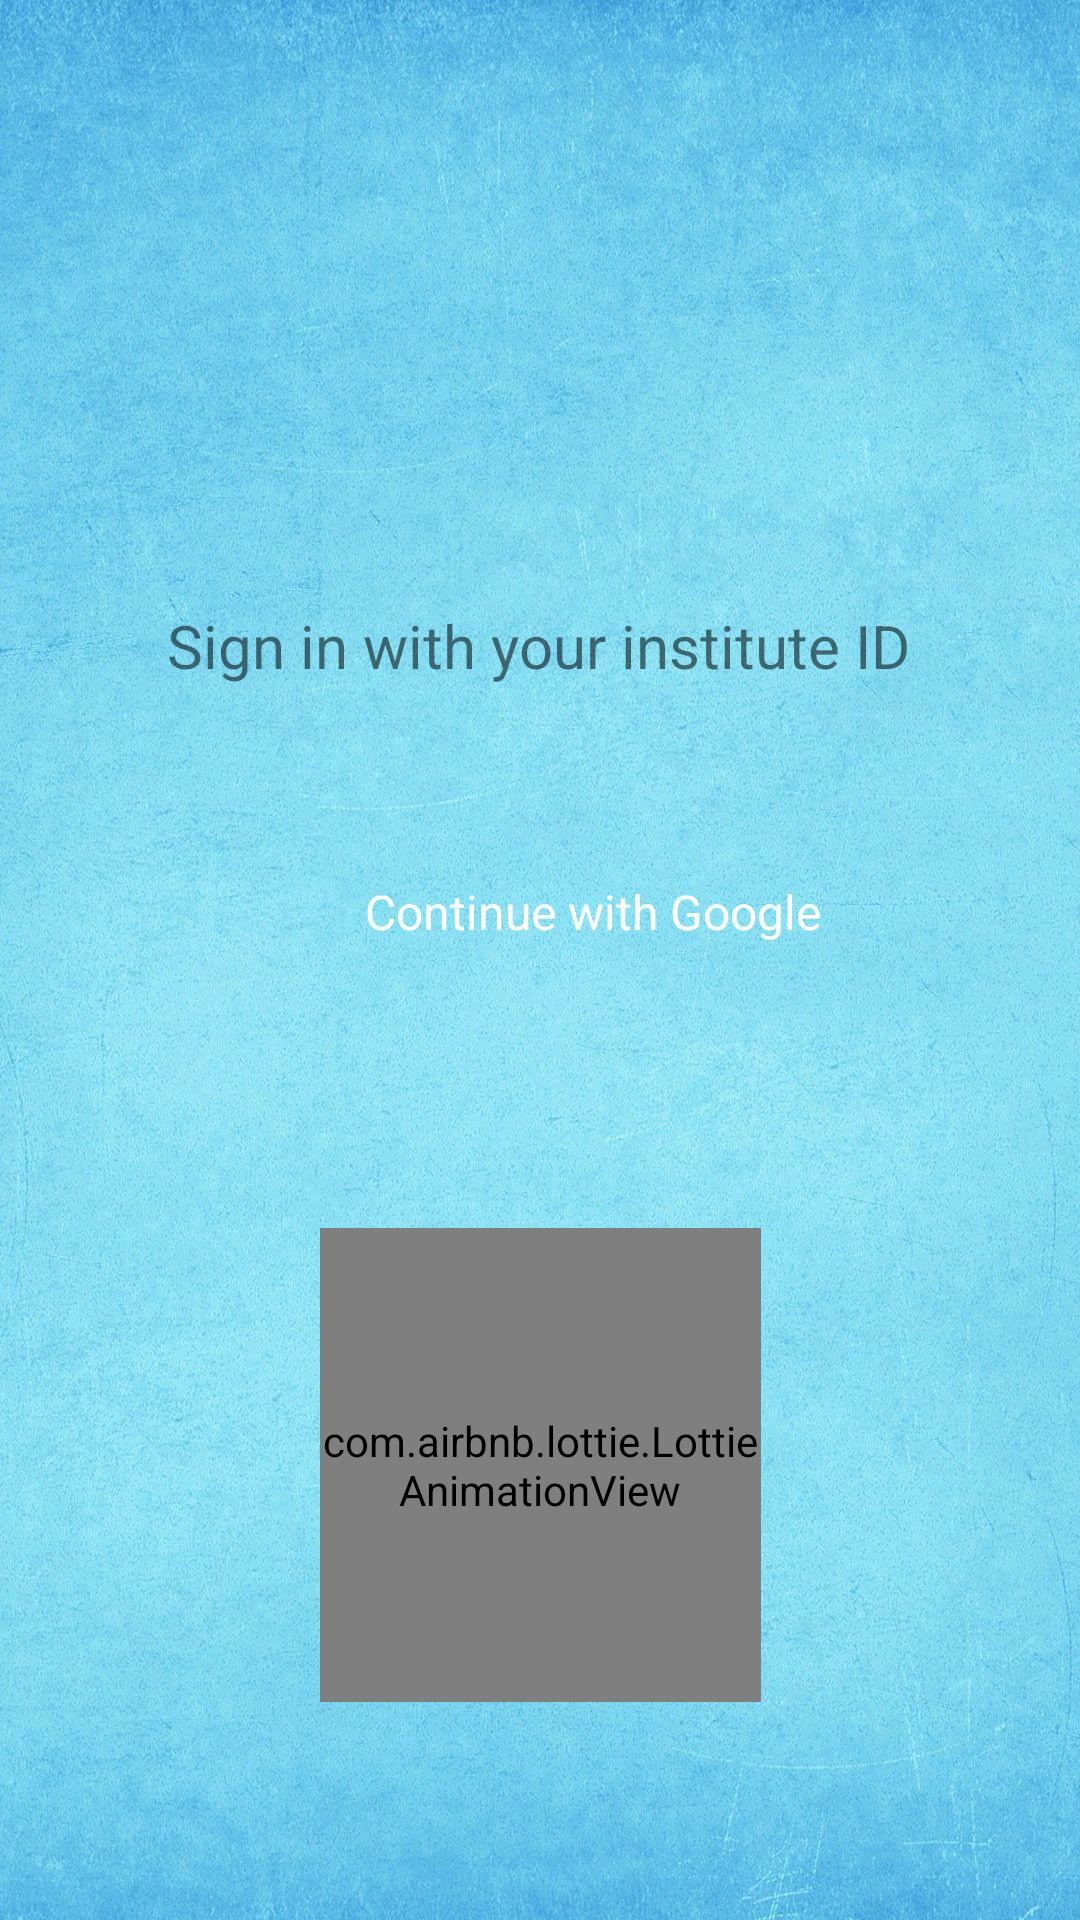

Android layout source for this screen:
<!-- AndroidManifest.xml: application theme Theme.IIITMTracker -->
<!-- res/layout/activity_register.xml -->
<?xml version="1.0" encoding="utf-8"?>
<androidx.constraintlayout.widget.ConstraintLayout xmlns:android="http://schemas.android.com/apk/res/android"
    xmlns:app="http://schemas.android.com/apk/res-auto"
    xmlns:tools="http://schemas.android.com/tools"
    android:id="@+id/register_bg"
    android:layout_width="match_parent"
    android:layout_height="match_parent"
    android:background="@drawable/background_3"
    tools:context=".RegisterActivity">

    <androidx.constraintlayout.widget.ConstraintLayout
        android:id="@+id/google_login_btn"
        android:layout_width="wrap_content"
        android:layout_height="65dp"
        android:background="@drawable/blue_curved_background"

        android:elevation="10dp"
        android:orientation="vertical"
        app:layout_constraintBottom_toBottomOf="parent"
        app:layout_constraintEnd_toEndOf="parent"
        app:layout_constraintHorizontal_bias="0.491"
        app:layout_constraintStart_toStartOf="parent"
        app:layout_constraintTop_toTopOf="parent"
        app:layout_constraintVertical_bias="0.472">


        <ImageView
            android:id="@+id/imageView8"
            android:layout_width="30dp"
            android:layout_height="30dp"
            android:layout_marginStart="52dp"
            android:layout_marginTop="8dp"
            android:layout_marginEnd="24dp"
            android:layout_marginBottom="8dp"
            app:layout_constraintBottom_toBottomOf="parent"
            app:layout_constraintEnd_toStartOf="@+id/textView3"
            app:layout_constraintStart_toStartOf="parent"
            app:layout_constraintTop_toTopOf="parent"
            app:layout_constraintVertical_bias="0.5"
            app:srcCompat="@drawable/google_image" />

        <TextView
            android:id="@+id/textView3"
            android:layout_width="wrap_content"
            android:layout_height="wrap_content"
            android:layout_marginStart="44dp"
            android:layout_marginTop="8dp"
            android:layout_marginEnd="8dp"
            android:layout_marginBottom="8dp"
            android:fontFamily="@font/poppins_medium"
            android:text="Continue with Google"
            android:textColor="@color/white"
            android:textSize="16dp"
            app:layout_constraintBottom_toBottomOf="parent"
            app:layout_constraintEnd_toEndOf="parent"
            app:layout_constraintStart_toStartOf="parent"
            app:layout_constraintTop_toTopOf="parent" />
    </androidx.constraintlayout.widget.ConstraintLayout>

    <TextView
        android:id="@+id/sign_in_tv"
        android:layout_width="wrap_content"
        android:layout_height="wrap_content"
        android:text="Sign in with your institute ID"
        android:textSize="20sp"
        app:layout_constraintBottom_toTopOf="@+id/google_login_btn"
        app:layout_constraintEnd_toEndOf="parent"
        app:layout_constraintHorizontal_bias="0.496"
        app:layout_constraintStart_toStartOf="parent"
        app:layout_constraintTop_toTopOf="parent"
        app:layout_constraintVertical_bias="0.825" />

    <com.airbnb.lottie.LottieAnimationView
        android:id="@+id/register_anim"
        android:layout_width="147dp"
        android:layout_height="158dp"
        app:layout_constraintBottom_toBottomOf="parent"
        app:layout_constraintEnd_toEndOf="parent"
        app:layout_constraintHorizontal_bias="0.5"
        app:layout_constraintStart_toStartOf="parent"
        app:layout_constraintTop_toBottomOf="@+id/google_login_btn"
        app:lottie_autoPlay="true"
        app:lottie_fileName="register_anim_2.json"
        app:lottie_loop="true" />


</androidx.constraintlayout.widget.ConstraintLayout>
<!-- resources referenced by this layout -->
<resources>
  <color name="white">#FFFFFFFF</color>
  <!-- drawable background_3: jpg bitmap (drawable-v24, 475640 bytes) -->
  <style name="Theme.IIITMTracker" parent="Theme.MaterialComponents.DayNight.DarkActionBar">
          
  
  
  
          <item name="colorPrimary">#269CD1</item>
          <item name="colorPrimaryVariant">#0086C3</item>
          <item name="colorOnPrimary">#0093D5</item>
          
          <item name="colorSecondary">@color/teal_200</item>
          <item name="colorSecondaryVariant">@color/teal_700</item>
          <item name="colorOnSecondary">@color/black</item>
          
          <item name="android:statusBarColor" tools:targetApi="l">?attr/colorPrimaryVariant</item>
          
      </style>
  <color name="teal_200">#FF03DAC5</color>
  <color name="teal_700">#FF018786</color>
  <color name="black">#FF000000</color>
</resources>
